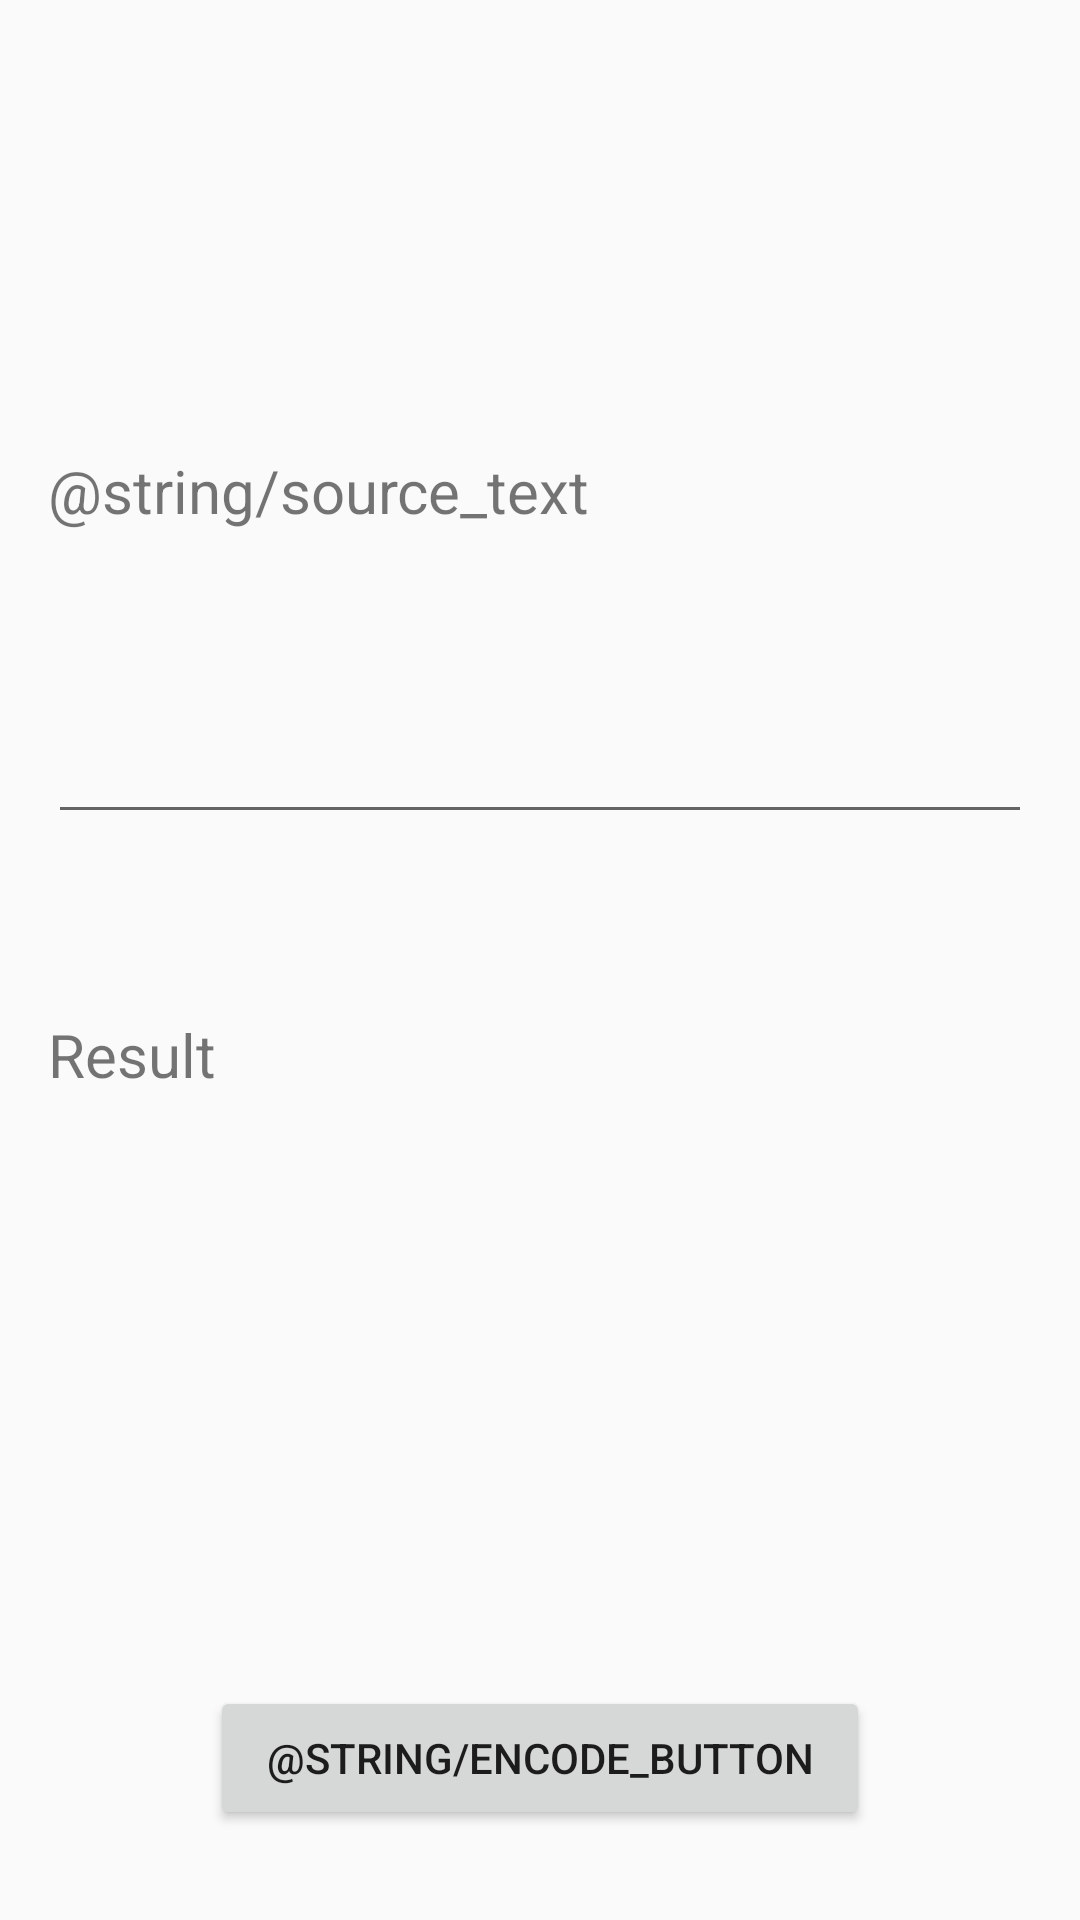

Here is an Android app screen rendered from its layout file. Give the layout XML and the strings, colors and styles it references.
<!-- AndroidManifest.xml: application theme AppTheme -->
<!-- res/layout/fragment_encode.xml -->
<?xml version="1.0" encoding="utf-8"?>
<android.support.constraint.ConstraintLayout
    xmlns:android="http://schemas.android.com/apk/res/android"
    xmlns:app="http://schemas.android.com/apk/res-auto"
    xmlns:tools="http://schemas.android.com/tools"
    android:layout_width="match_parent"
    android:layout_height="match_parent"
    android:orientation="vertical"
    tools:context="com.rinon.shannoncode.activity.EncodeDecodeActivity">

    <TextView
        android:id="@+id/textView4"
        android:layout_width="wrap_content"
        android:layout_height="wrap_content"
        android:layout_marginStart="@dimen/padding_normal"
        android:layout_marginTop="@dimen/padding_tab"
        android:text="@string/source_text"
        android:textSize="20sp"
        app:layout_constraintStart_toStartOf="parent"
        app:layout_constraintTop_toTopOf="parent" />

    <TextView
        android:id="@+id/description_text"
        android:layout_width="wrap_content"
        android:layout_height="wrap_content"
        android:layout_marginStart="@dimen/padding_normal"
        android:layout_marginTop="@dimen/padding_normal"
        android:textSize="14sp"
        app:layout_constraintStart_toStartOf="parent"
        app:layout_constraintTop_toBottomOf="@+id/textView4" />

    <EditText
        android:id="@+id/source_text"
        android:layout_width="match_parent"
        android:layout_height="50dp"
        android:layout_marginEnd="@dimen/padding_normal"
        android:layout_marginStart="@dimen/padding_normal"
        android:layout_marginTop="@dimen/padding_normal"
        android:inputType="text"
        app:layout_constraintEnd_toEndOf="parent"
        app:layout_constraintHorizontal_bias="0.0"
        app:layout_constraintLeft_toLeftOf="parent"
        app:layout_constraintRight_toRightOf="parent"
        app:layout_constraintStart_toStartOf="parent"
        app:layout_constraintTop_toBottomOf="@+id/description_text" />

    <TextView
        android:id="@+id/textView5"
        android:layout_width="wrap_content"
        android:layout_height="wrap_content"
        android:layout_marginLeft="@dimen/padding_normal"
        android:layout_marginTop="@dimen/padding_large"
        android:text="@string/result"
        android:textSize="20sp"
        app:layout_constraintLeft_toLeftOf="parent"
        app:layout_constraintTop_toBottomOf="@+id/source_text" />

    <TextView
        android:id="@+id/result_text"
        android:layout_width="match_parent"
        android:layout_height="80dp"
        android:layout_marginEnd="@dimen/padding_normal"
        android:layout_marginStart="@dimen/padding_normal"
        android:layout_marginTop="@dimen/padding_normal"
        android:textSize="18sp"
        app:layout_constraintEnd_toEndOf="parent"
        app:layout_constraintStart_toStartOf="parent"
        app:layout_constraintTop_toBottomOf="@+id/textView5" />

    <LinearLayout
        android:id="@+id/linearLayout2"
        android:layout_width="match_parent"
        android:layout_height="wrap_content"
        android:layout_marginBottom="@dimen/padding_bottom"
        android:orientation="horizontal"
        app:layout_constraintBottom_toBottomOf="parent">

        <Button
            android:id="@+id/encode_button"
            android:layout_width="0dp"
            android:layout_height="wrap_content"
            android:layout_marginLeft="70dp"
            android:layout_marginRight="70dp"
            android:layout_weight="1"
            android:text="@string/encode_button" />

    </LinearLayout>
</android.support.constraint.ConstraintLayout>
<!-- resources referenced by this layout -->
<resources>
  <dimen name="padding_bottom">30dp</dimen>
  <dimen name="padding_large">60dp</dimen>
  <dimen name="padding_normal">16dp</dimen>
  <dimen name="padding_tab">150dp</dimen>
  <string name="result">Result</string>
  <style name="AppTheme" parent="Theme.AppCompat.Light.NoActionBar">
          
          <item name="colorPrimary">@color/colorPrimary</item>
          <item name="colorPrimaryDark">@color/colorPrimaryDark</item>
          <item name="colorAccent">@color/colorAccent</item>
          <item name="android:toolbarStyle">@style/ToolbarTheme</item>
          <item name="windowActionModeOverlay">true</item>
          <item name="android:windowContentTransitions">true</item>
      </style>
  <color name="colorPrimary">#3F51B5</color>
  <color name="colorPrimaryDark">#303F9F</color>
  <color name="colorAccent">#FF4081</color>
  <style name="ToolbarTheme" parent="Theme.AppCompat.Light.NoActionBar">
          <item name="android:background">@color/colorPrimary</item>
          <item name="android:textColorPrimary">@color/toolbarText</item>
          <item name="android:textColorSecondary">@color/toolbarText</item>
          <item name="titleTextAppearance">@style/TextAppearance.AppCompat.Widget.ActionBar.Title.Inverse</item>
          <item name="subtitleTextAppearance">@style/TextAppearance.AppCompat.Widget.ActionBar.Subtitle.Inverse</item>
      </style>
  <color name="toolbarText">#FFFF</color>
</resources>
